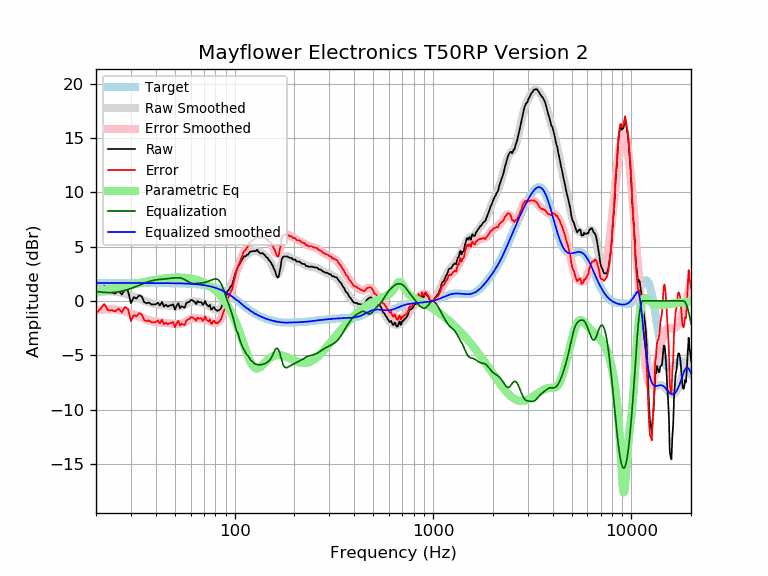

The data file committed next to this chart (first rows):
frequency, raw, error, smoothed, error_smoothed, equalization, parametric_eq, equalized_raw, equalized_smoothed, target
20, 0.52, -1.13, 0.77, -0.88, 0.88, 0.86, 1.40, 1.65, 1.65
21, 0.89, -0.76, 0.83, -0.82, 0.82, 0.92, 1.71, 1.65, 1.65
22, 1.37, -0.28, 0.86, -0.79, 0.79, 0.99, 2.16, 1.65, 1.65
23, 0.79, -0.86, 0.88, -0.77, 0.77, 1.05, 1.56, 1.65, 1.65
24, 0.79, -0.86, 0.87, -0.77, 0.77, 1.12, 1.56, 1.65, 1.65
25, 0.69, -0.96, 0.85, -0.80, 0.80, 1.18, 1.49, 1.65, 1.65
26, 0.94, -0.71, 0.81, -0.84, 0.84, 1.25, 1.78, 1.65, 1.65
27, 0.59, -1.06, 0.75, -0.90, 0.90, 1.31, 1.49, 1.65, 1.65
28, 1.09, -0.56, 0.68, -0.97, 0.97, 1.37, 2.06, 1.65, 1.65
29, 0.91, -0.73, 0.59, -1.05, 1.05, 1.43, 1.97, 1.65, 1.65
30, -0.20, -1.84, 0.50, -1.14, 1.14, 1.49, 0.95, 1.65, 1.65
31, 0.35, -1.30, 0.41, -1.24, 1.24, 1.54, 1.59, 1.65, 1.65
32, 0.22, -1.43, 0.31, -1.34, 1.34, 1.60, 1.56, 1.65, 1.65
33, 0.53, -1.12, 0.21, -1.44, 1.44, 1.65, 1.96, 1.65, 1.65
34, 0.41, -1.24, 0.11, -1.53, 1.53, 1.70, 1.94, 1.65, 1.65
35, -0.12, -1.76, 0.02, -1.63, 1.63, 1.75, 1.51, 1.65, 1.65
36, -0.22, -1.86, -0.07, -1.71, 1.71, 1.79, 1.50, 1.65, 1.65
37, -0.14, -1.79, -0.15, -1.79, 1.79, 1.83, 1.65, 1.64, 1.64
38, -0.32, -1.96, -0.21, -1.85, 1.85, 1.87, 1.53, 1.64, 1.64
39, -0.32, -1.96, -0.26, -1.90, 1.90, 1.91, 1.58, 1.64, 1.64
40, -0.32, -1.96, -0.29, -1.93, 1.93, 1.95, 1.62, 1.64, 1.64
41, -0.16, -1.81, -0.32, -1.96, 1.96, 1.98, 1.79, 1.64, 1.64
42, -0.42, -2.06, -0.34, -1.98, 1.98, 2.01, 1.56, 1.64, 1.64
43, -0.10, -1.74, -0.35, -1.99, 1.99, 2.03, 1.89, 1.64, 1.64
44, -0.52, -2.16, -0.37, -2.01, 2.01, 2.06, 1.49, 1.64, 1.64
45, -0.35, -1.99, -0.39, -2.02, 2.02, 2.08, 1.67, 1.64, 1.64
46, -0.52, -2.15, -0.41, -2.04, 2.04, 2.10, 1.52, 1.64, 1.64
47, -0.42, -2.05, -0.43, -2.06, 2.06, 2.11, 1.65, 1.63, 1.63
48, -0.39, -2.02, -0.45, -2.09, 2.09, 2.13, 1.69, 1.63, 1.63
49, -0.32, -1.95, -0.48, -2.11, 2.11, 2.14, 1.78, 1.63, 1.63
50, -0.80, -2.42, -0.50, -2.12, 2.12, 2.14, 1.33, 1.63, 1.63
51, -0.42, -2.04, -0.51, -2.13, 2.13, 2.15, 1.71, 1.62, 1.62
52, -0.22, -1.84, -0.51, -2.13, 2.13, 2.15, 1.92, 1.62, 1.62
53, -0.67, -2.29, -0.50, -2.12, 2.12, 2.15, 1.45, 1.62, 1.62
54, -0.48, -2.09, -0.47, -2.09, 2.09, 2.15, 1.61, 1.61, 1.61
55, -0.57, -2.17, -0.43, -2.03, 2.03, 2.14, 1.47, 1.61, 1.61
56, -0.62, -2.22, -0.36, -1.96, 1.96, 2.13, 1.34, 1.60, 1.60
57, -0.22, -1.81, -0.29, -1.88, 1.88, 2.12, 1.67, 1.60, 1.60
58, -0.12, -1.71, -0.21, -1.80, 1.80, 2.10, 1.68, 1.59, 1.59
59, -0.10, -1.69, -0.14, -1.72, 1.72, 2.08, 1.62, 1.58, 1.58
60, 0.06, -1.51, -0.09, -1.66, 1.66, 2.06, 1.72, 1.58, 1.58
61, 0.08, -1.48, -0.05, -1.62, 1.62, 2.04, 1.71, 1.57, 1.57
62, -0.02, -1.58, -0.04, -1.60, 1.60, 2.01, 1.58, 1.56, 1.56
63, -0.12, -1.67, -0.05, -1.60, 1.60, 1.98, 1.48, 1.55, 1.55
64, -0.29, -1.83, -0.07, -1.60, 1.60, 1.95, 1.31, 1.54, 1.54
65, -0.01, -1.54, -0.09, -1.62, 1.62, 1.91, 1.61, 1.53, 1.53
66, -0.12, -1.63, -0.12, -1.63, 1.63, 1.87, 1.51, 1.51, 1.51
67, -0.12, -1.62, -0.14, -1.64, 1.64, 1.83, 1.52, 1.50, 1.50
68, -0.12, -1.60, -0.17, -1.65, 1.65, 1.78, 1.54, 1.49, 1.49
69, -0.38, -1.85, -0.19, -1.67, 1.67, 1.74, 1.29, 1.47, 1.47
70, -0.26, -1.71, -0.23, -1.68, 1.68, 1.68, 1.43, 1.45, 1.45
71, -0.00, -1.44, -0.27, -1.71, 1.71, 1.63, 1.70, 1.44, 1.44
72, -0.32, -1.73, -0.32, -1.74, 1.74, 1.57, 1.42, 1.42, 1.42
73, -0.42, -1.81, -0.38, -1.78, 1.78, 1.51, 1.36, 1.40, 1.40
74, -0.52, -1.89, -0.45, -1.82, 1.82, 1.44, 1.30, 1.37, 1.37
75, -0.36, -1.71, -0.52, -1.87, 1.87, 1.37, 1.51, 1.35, 1.35
76, -0.77, -2.10, -0.59, -1.91, 1.91, 1.30, 1.14, 1.32, 1.32
77, -0.77, -2.07, -0.65, -1.95, 1.95, 1.23, 1.18, 1.30, 1.30
78, -0.60, -1.87, -0.72, -1.99, 1.99, 1.15, 1.39, 1.27, 1.27
79, -0.59, -1.83, -0.77, -2.01, 2.01, 1.06, 1.42, 1.24, 1.24
... 553 more rows
